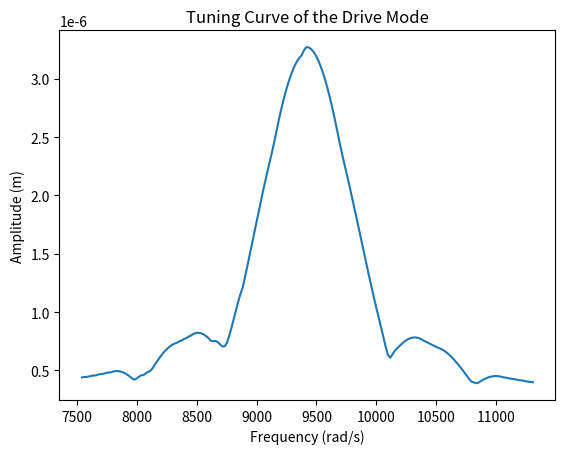

The matplotlib source for this figure:
import numpy as np
import matplotlib.pyplot as plt
from scipy.integrate import odeint

# Parameters
m = 5.3e-9  # mass in kg
k = 0.4708  # spring constant in N/m
b = 1.4272e-6  # damping coefficient in kg/s
F_max = 60e-9  # maximum force in N
omega_0 = np.sqrt(k / m)  # resonant frequency in rad/s
nu_0 = omega_0 / (2 * np.pi)  # resonant frequency in Hz

# Differential equation for a given frequency omega
def model_omega(X, t, omega):
    x, v = X
    F_t = F_max * np.sin(omega * t)
    dxdt = v
    dvdt = (F_t - b * v - k * x) / m
    return [dxdt, dvdt]

# Frequency array around the resonant frequency
frequencies = np.linspace(0.8 * omega_0, 1.2 * omega_0, 200)
amplitudes = []

# Initial condition
X0 = [0, 0]  # initial condition
t = np.linspace(0, 0.01, 10000)  # time from 0 to 10 ms with 10000 steps

# Calculate the amplitude for each frequency
for omega in frequencies:
    sol = odeint(model_omega, X0, t, args=(omega,))
    steady_state = sol[8000:, 0]  # take a part of the solution where the oscillation is stable
    amplitude = (np.max(steady_state) - np.min(steady_state)) / 2
    amplitudes.append(amplitude)

# Plot the tuning curve
plt.plot(frequencies, amplitudes)
plt.xlabel('Frequency (rad/s)')
plt.ylabel('Amplitude (m)')
plt.title('Tuning Curve of the Drive Mode')
plt.savefig('Tuning_Curve_practice', dpi=600)
plt.show()

# Determine the FWHM
max_amplitude = max(amplitudes)
half_max = max_amplitude / 2
indices = np.where(np.array(amplitudes) > half_max)[0]
fwhm = frequencies[indices[-1]] - frequencies[indices[0]]

# Determine the factor (ν0 / FWHM)
factor = nu_0 / fwhm

print(f"Maximale amplitude: {max_amplitude:.2e} m")
print(f"FWHM: {fwhm:.2e} rad/s")
print(f"Factor (ν0 / FWHM): {factor:.2e}")